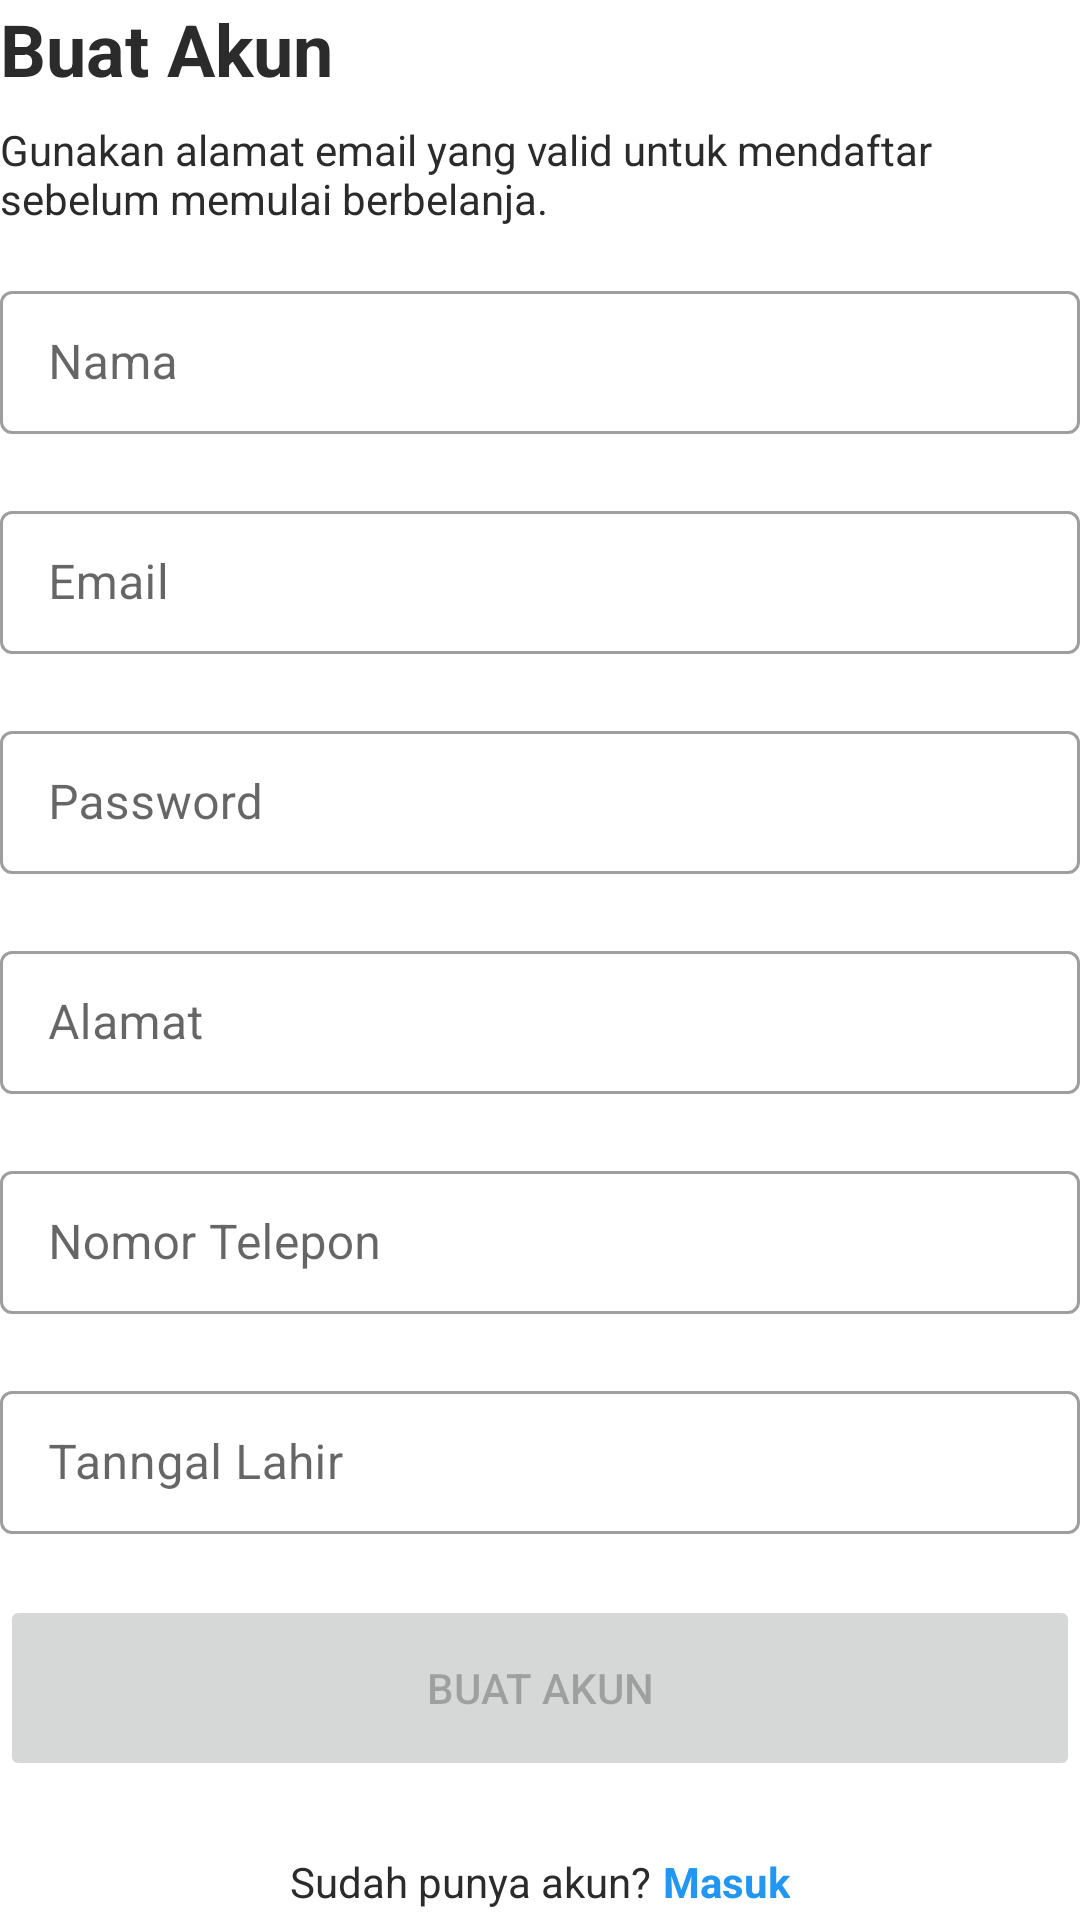

This screen was rendered from an Android layout file. Write that file and the resources it references.
<!-- AndroidManifest.xml: application theme AppTheme.Launcher -->
<!-- res/layout/fragment_register.xml -->
<?xml version="1.0" encoding="utf-8"?>
<LinearLayout xmlns:android="http://schemas.android.com/apk/res/android"
    xmlns:app="http://schemas.android.com/apk/res-auto"
    xmlns:tools="http://schemas.android.com/tools"
    android:layout_width="match_parent"
    android:layout_height="match_parent"
    android:background="#fff"
    android:orientation="vertical">

    <androidx.constraintlayout.widget.ConstraintLayout
        android:id="@+id/registerForm"
        android:layout_width="match_parent"
        android:layout_height="match_parent">

        <TextView
            android:id="@+id/textView4"
            android:layout_width="wrap_content"
            android:layout_height="wrap_content"
            android:text="Buat Akun"
            android:textColor="@color/black"
            android:textSize="24sp"
            android:textStyle="bold"
            app:layout_constraintStart_toStartOf="parent"
            app:layout_constraintTop_toTopOf="parent" />

        <TextView
            android:id="@+id/textView3"
            android:layout_width="match_parent"
            android:layout_height="wrap_content"
            android:layout_marginTop="8dp"
            android:text="Gunakan alamat email yang valid untuk mendaftar sebelum memulai berbelanja."
            android:textColor="@color/black"
            app:layout_constraintTop_toBottomOf="@+id/textView4"
            tools:layout_editor_absoluteX="32dp" />

        <com.google.android.material.textfield.TextInputLayout
            android:id="@+id/inputNameLayout"
            style="@style/Widget.MaterialComponents.TextInputLayout.OutlinedBox.Dense"
            android:layout_width="match_parent"
            android:layout_height="wrap_content"
            android:layout_marginTop="16dp"
            app:errorEnabled="true"
            app:layout_constraintTop_toBottomOf="@+id/textView3"
            tools:layout_editor_absoluteX="0dp">

            <com.google.android.material.textfield.TextInputEditText
                android:id="@+id/inputName"
                android:layout_width="match_parent"
                android:layout_height="wrap_content"
                android:hint="Nama"
                android:inputType="text"/>
        </com.google.android.material.textfield.TextInputLayout>

        <com.google.android.material.textfield.TextInputLayout
            android:id="@+id/inputEmailLayout"
            style="@style/Widget.MaterialComponents.TextInputLayout.OutlinedBox.Dense"
            android:layout_width="match_parent"
            android:layout_height="wrap_content"
            app:errorEnabled="true"
            app:layout_constraintTop_toBottomOf="@+id/inputNameLayout"
            tools:layout_editor_absoluteX="0dp">

            <com.google.android.material.textfield.TextInputEditText
                android:id="@+id/inputEmail"
                android:layout_width="match_parent"
                android:layout_height="wrap_content"
                android:hint="Email"
                android:inputType="textEmailAddress" />
        </com.google.android.material.textfield.TextInputLayout>

        <com.google.android.material.textfield.TextInputLayout
            android:id="@+id/inputPasswordLayout"
            style="@style/Widget.MaterialComponents.TextInputLayout.OutlinedBox.Dense"
            android:layout_width="match_parent"
            android:layout_height="wrap_content"
            app:errorEnabled="true"
            app:layout_constraintTop_toBottomOf="@+id/inputEmailLayout"
            tools:layout_editor_absoluteX="0dp">

            <com.google.android.material.textfield.TextInputEditText
                android:id="@+id/inputPassword"
                android:layout_width="match_parent"
                android:layout_height="wrap_content"
                android:hint="Password"
                android:inputType="textPassword" />
        </com.google.android.material.textfield.TextInputLayout>

        <com.google.android.material.textfield.TextInputLayout
            android:id="@+id/inputAddressLayout"
            style="@style/Widget.MaterialComponents.TextInputLayout.OutlinedBox.Dense"
            android:layout_width="match_parent"
            android:layout_height="wrap_content"
            app:errorEnabled="true"
            app:layout_constraintTop_toBottomOf="@+id/inputPasswordLayout"
            tools:layout_editor_absoluteX="0dp">

            <com.google.android.material.textfield.TextInputEditText
                android:id="@+id/inputAddress"
                android:layout_width="match_parent"
                android:layout_height="wrap_content"
                android:hint="Alamat"
                android:inputType="text" />
        </com.google.android.material.textfield.TextInputLayout>

        <com.google.android.material.textfield.TextInputLayout
            android:id="@+id/inputNomorTeleponLayout"
            style="@style/Widget.MaterialComponents.TextInputLayout.OutlinedBox.Dense"
            android:layout_width="match_parent"
            android:layout_height="wrap_content"
            app:errorEnabled="true"
            app:layout_constraintTop_toBottomOf="@+id/inputAddressLayout"
            tools:layout_editor_absoluteX="0dp">

            <com.google.android.material.textfield.TextInputEditText
                android:id="@+id/inputNomorTelepon"
                android:layout_width="match_parent"
                android:layout_height="wrap_content"
                android:hint="Nomor Telepon"
                android:inputType="phone" />
        </com.google.android.material.textfield.TextInputLayout>

        <com.google.android.material.textfield.TextInputLayout
            android:id="@+id/inputTanggalLahirLayout"
            style="@style/Widget.MaterialComponents.TextInputLayout.OutlinedBox.Dense"
            android:layout_width="match_parent"
            android:layout_height="wrap_content"
            app:errorEnabled="true"
            app:layout_constraintTop_toBottomOf="@+id/inputNomorTeleponLayout"
            tools:layout_editor_absoluteX="0dp">

            <com.google.android.material.textfield.TextInputEditText
                android:id="@+id/inputTanggalLahir"
                android:layout_width="match_parent"
                android:layout_height="wrap_content"
                android:clickable="true"
                android:hint="Tanngal Lahir"
                android:inputType="date" />
        </com.google.android.material.textfield.TextInputLayout>

        <Button
            android:id="@+id/btnRegister"
            android:layout_width="0dp"
            android:layout_height="62dp"
            android:layout_gravity="center"
            android:enabled="false"
            android:text="Buat Akun"
            app:cornerRadius="8dp"
            app:layout_constraintEnd_toEndOf="parent"
            app:layout_constraintStart_toStartOf="parent"
            app:layout_constraintTop_toBottomOf="@+id/inputTanggalLahirLayout" />

        <androidx.constraintlayout.widget.ConstraintLayout
            android:layout_width="wrap_content"
            android:layout_height="wrap_content"
            android:layout_marginTop="24dp"
            app:layout_constraintEnd_toEndOf="parent"
            app:layout_constraintStart_toStartOf="parent"
            app:layout_constraintTop_toBottomOf="@+id/btnRegister">

            <TextView
                android:id="@+id/textView5"
                android:layout_width="wrap_content"
                android:layout_height="wrap_content"
                android:text="Sudah punya akun?"
                android:textAlignment="center"
                android:textColor="@color/black"
                app:layout_constraintStart_toStartOf="parent"
                app:layout_constraintTop_toTopOf="parent" />

            <TextView
                android:id="@+id/linkLogin"
                android:layout_width="wrap_content"
                android:layout_height="wrap_content"
                android:layout_marginStart="4dp"
                android:onClick="goToRegister"
                android:text="Masuk"
                android:textAlignment="center"
                android:textColor="@color/colorPrimary"
                android:textStyle="bold"
                app:layout_constraintBottom_toBottomOf="@+id/textView5"
                app:layout_constraintStart_toEndOf="@+id/textView5"
                app:layout_constraintTop_toTopOf="@+id/textView5" />
        </androidx.constraintlayout.widget.ConstraintLayout>

    </androidx.constraintlayout.widget.ConstraintLayout>

    <LinearLayout
        android:id="@+id/registerSuccess"
        android:layout_width="match_parent"
        android:layout_height="match_parent"
        android:orientation="vertical"
        android:paddingTop="80dp"
        android:visibility="gone">

        <ImageView
            android:id="@+id/imageView"
            android:layout_gravity="center"
            android:layout_width="269dp"
            android:layout_height="263dp"
            android:paddingBottom="20dp"
            android:contentDescription="@string/cart_empty_img_desc"
            android:src="@drawable/ic_undraw_confirmed_81ex" />

        <TextView
            android:layout_width="match_parent"
            android:layout_height="wrap_content"
            android:textAlignment="center"
            android:textSize="20dp"
            android:textStyle="bold"
            android:text="Registrasi User Berhasil" />

        <TextView
            android:layout_width="match_parent"
            android:layout_height="wrap_content"
            android:textAlignment="center"
            android:paddingHorizontal="30dp"
            android:text="Silahkan aktivasi email kamu untuk menyelesaikan proses pendaftaran." />

        <Button
            android:id="@+id/btnLogin"
            android:layout_width="match_parent"
            android:layout_height="62dp"
            android:layout_marginTop="30dp"
            android:layout_gravity="center"
            app:cornerRadius="8dp"
            android:backgroundTint="@color/colorPrimary"
            android:gravity="center"
            android:text="Login" />

    </LinearLayout>

</LinearLayout>
<!-- resources referenced by this layout -->
<resources>
  <color name="black">#2B2B2B</color>
  <color name="colorPrimary">#2196F3</color>
  <string name="cart_empty_img_desc">Keranjang kosong</string>
  <style name="AppTheme.Launcher">
          <item name="android:windowBackground">@drawable/splash_screen</item>
      </style>
  <!-- drawable splash_screen (drawable) -->
  <?xml version="1.0" encoding="utf-8"?>
  <layer-list xmlns:android="http://schemas.android.com/apk/res/android"
      android:opacity="opaque">
      <item android:drawable="@android:color/white" />
      <item
          android:gravity="center"
          android:width="200dp"
          android:height="200dp">
          <bitmap android:src="@drawable/splash_logo" />
      </item>
  </layer-list>
</resources>
